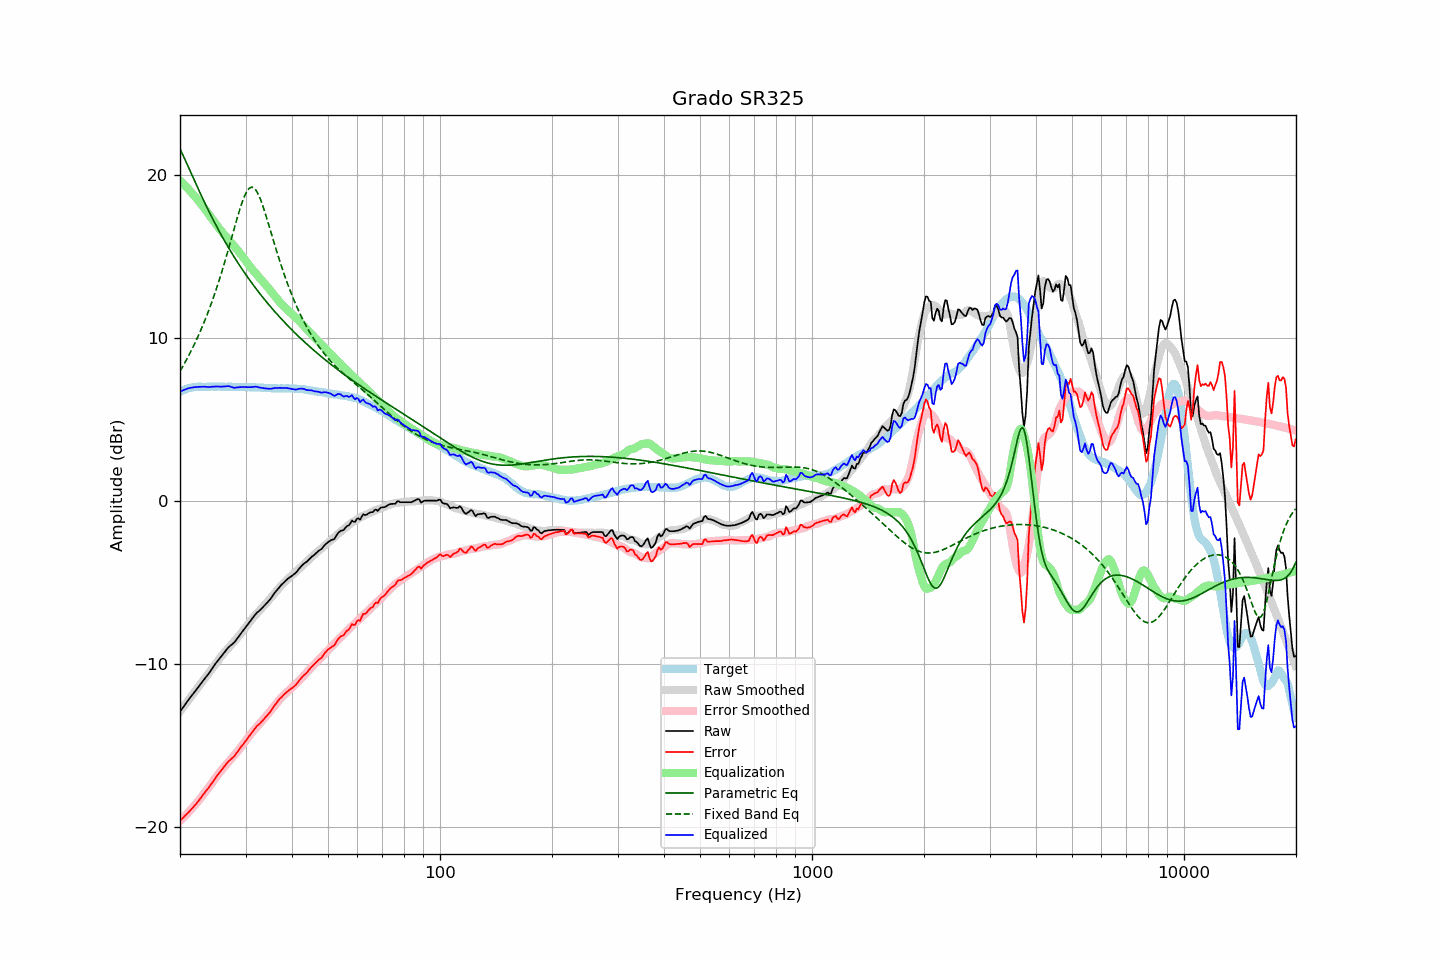

The file beside this chart, header and first rows:
frequency, raw, error, smoothed, error_smoothed, equalization, parametric_eq, fixed_band_eq, equalized_raw, equalized_smoothed, target
20.00, -12.95, -19.64, -12.93, -19.64, 19.64, 21.60, 7.95, 6.69, 6.72, 6.69
20.20, -12.81, -19.55, -12.79, -19.55, 19.55, 21.39, 8.12, 6.74, 6.75, 6.74
20.40, -12.67, -19.45, -12.66, -19.45, 19.45, 21.18, 8.29, 6.78, 6.79, 6.79
20.61, -12.53, -19.35, -12.53, -19.35, 19.35, 20.97, 8.47, 6.82, 6.82, 6.81
20.81, -12.39, -19.25, -12.40, -19.25, 19.25, 20.75, 8.65, 6.86, 6.85, 6.87
21.02, -12.25, -19.15, -12.27, -19.15, 19.15, 20.53, 8.83, 6.90, 6.88, 6.90
21.23, -12.12, -19.04, -12.14, -19.04, 19.04, 20.31, 9.02, 6.92, 6.90, 6.92
21.44, -12.00, -18.94, -12.01, -18.94, 18.94, 20.09, 9.21, 6.94, 6.93, 6.94
21.66, -11.87, -18.83, -11.88, -18.82, 18.82, 19.87, 9.41, 6.95, 6.95, 6.96
21.87, -11.74, -18.71, -11.75, -18.71, 18.71, 19.65, 9.62, 6.97, 6.96, 6.97
22.09, -11.62, -18.61, -11.62, -18.60, 18.60, 19.43, 9.83, 6.98, 6.98, 6.99
22.31, -11.49, -18.49, -11.49, -18.48, 18.48, 19.21, 10.04, 6.99, 6.99, 7.00
22.54, -11.36, -18.36, -11.36, -18.36, 18.36, 19.00, 10.26, 6.99, 7.00, 7.00
22.76, -11.23, -18.23, -11.23, -18.23, 18.23, 18.78, 10.49, 7.00, 7.00, 7.00
22.99, -11.10, -18.09, -11.10, -18.10, 18.10, 18.57, 10.72, 7.00, 7.00, 6.99
23.22, -10.97, -17.96, -10.97, -17.97, 17.97, 18.37, 10.96, 7.00, 7.00, 6.99
23.45, -10.84, -17.83, -10.84, -17.84, 17.84, 18.16, 11.20, 7.00, 7.00, 6.99
23.69, -10.72, -17.72, -10.70, -17.70, 17.70, 17.96, 11.45, 6.98, 7.00, 7.00
23.92, -10.59, -17.58, -10.57, -17.57, 17.57, 17.76, 11.71, 6.98, 7.00, 7.00
24.16, -10.45, -17.45, -10.43, -17.44, 17.44, 17.56, 11.98, 6.99, 7.00, 7.01
24.40, -10.30, -17.31, -10.30, -17.30, 17.30, 17.36, 12.25, 7.00, 7.00, 7.01
24.65, -10.16, -17.16, -10.16, -17.16, 17.16, 17.17, 12.53, 7.00, 7.00, 7.00
24.89, -10.01, -17.01, -10.02, -17.02, 17.02, 16.98, 12.82, 7.02, 7.00, 7.00
25.14, -9.88, -16.88, -9.89, -16.89, 16.89, 16.80, 13.12, 7.01, 7.00, 7.00
25.39, -9.75, -16.76, -9.76, -16.76, 16.76, 16.61, 13.42, 7.02, 7.00, 7.01
25.65, -9.63, -16.64, -9.63, -16.64, 16.64, 16.43, 13.73, 7.01, 7.01, 7.01
25.91, -9.51, -16.51, -9.51, -16.51, 16.51, 16.25, 14.05, 7.00, 7.00, 7.00
26.16, -9.38, -16.37, -9.39, -16.40, 16.40, 16.08, 14.38, 7.02, 7.00, 7.00
26.43, -9.26, -16.26, -9.28, -16.28, 16.28, 15.90, 14.71, 7.02, 7.00, 7.00
26.69, -9.13, -16.12, -9.16, -16.16, 16.16, 15.73, 15.05, 7.03, 7.00, 6.99
26.96, -9.01, -16.01, -9.05, -16.05, 16.05, 15.57, 15.40, 7.04, 7.00, 7.00
27.23, -8.92, -15.92, -8.94, -15.94, 15.94, 15.40, 15.75, 7.02, 6.99, 7.00
27.50, -8.84, -15.84, -8.83, -15.82, 15.82, 15.24, 16.10, 6.99, 6.99, 7.00
27.77, -8.76, -15.75, -8.72, -15.71, 15.71, 15.08, 16.46, 6.95, 6.99, 6.99
28.05, -8.67, -15.66, -8.61, -15.60, 15.60, 14.92, 16.81, 6.93, 6.99, 6.99
28.33, -8.53, -15.50, -8.49, -15.48, 15.48, 14.76, 17.16, 6.95, 6.99, 6.98
28.62, -8.40, -15.38, -8.38, -15.36, 15.36, 14.61, 17.50, 6.96, 6.98, 6.97
28.90, -8.27, -15.25, -8.26, -15.24, 15.24, 14.46, 17.82, 6.97, 6.98, 6.98
29.19, -8.13, -15.10, -8.13, -15.11, 15.11, 14.31, 18.13, 6.98, 6.98, 6.97
29.48, -8.00, -14.99, -8.00, -14.98, 14.98, 14.16, 18.41, 6.98, 6.98, 6.99
29.78, -7.87, -14.85, -7.87, -14.85, 14.85, 14.02, 18.67, 6.98, 6.98, 6.98
30.08, -7.74, -14.73, -7.74, -14.72, 14.72, 13.87, 18.88, 6.98, 6.97, 6.98
30.38, -7.61, -14.58, -7.61, -14.58, 14.58, 13.73, 19.05, 6.97, 6.97, 6.97
30.68, -7.48, -14.45, -7.48, -14.45, 14.45, 13.59, 19.17, 6.97, 6.97, 6.97
30.99, -7.35, -14.32, -7.35, -14.32, 14.32, 13.46, 19.23, 6.97, 6.97, 6.97
31.30, -7.22, -14.19, -7.23, -14.20, 14.20, 13.32, 19.24, 6.98, 6.97, 6.97
31.61, -7.09, -14.05, -7.12, -14.08, 14.08, 13.19, 19.20, 6.99, 6.96, 6.96
31.93, -6.96, -13.92, -7.01, -13.97, 13.97, 13.06, 19.09, 7.01, 6.96, 6.96
32.24, -6.86, -13.81, -6.90, -13.85, 13.85, 12.93, 18.94, 7.00, 6.95, 6.95
32.57, -6.78, -13.73, -6.79, -13.74, 13.74, 12.80, 18.75, 6.96, 6.95, 6.95
32.89, -6.69, -13.64, -6.68, -13.63, 13.63, 12.67, 18.51, 6.94, 6.94, 6.95
33.22, -6.59, -13.53, -6.58, -13.52, 13.52, 12.55, 18.25, 6.93, 6.94, 6.94
33.55, -6.49, -13.42, -6.47, -13.40, 13.40, 12.42, 17.96, 6.91, 6.93, 6.94
33.89, -6.39, -13.31, -6.36, -13.29, 13.29, 12.30, 17.66, 6.90, 6.93, 6.92
34.23, -6.28, -13.21, -6.25, -13.17, 13.17, 12.18, 17.34, 6.89, 6.92, 6.93
34.57, -6.17, -13.08, -6.13, -13.05, 13.05, 12.06, 17.01, 6.88, 6.92, 6.92
34.92, -6.06, -12.97, -6.02, -12.93, 12.93, 11.95, 16.68, 6.87, 6.91, 6.91
35.27, -5.92, -12.83, -5.90, -12.81, 12.81, 11.83, 16.34, 6.89, 6.91, 6.91
35.62, -5.78, -12.68, -5.78, -12.68, 12.68, 11.72, 16.01, 6.90, 6.91, 6.90
35.97, -5.64, -12.54, -5.65, -12.56, 12.56, 11.61, 15.68, 6.92, 6.90, 6.90
... 635 more rows
